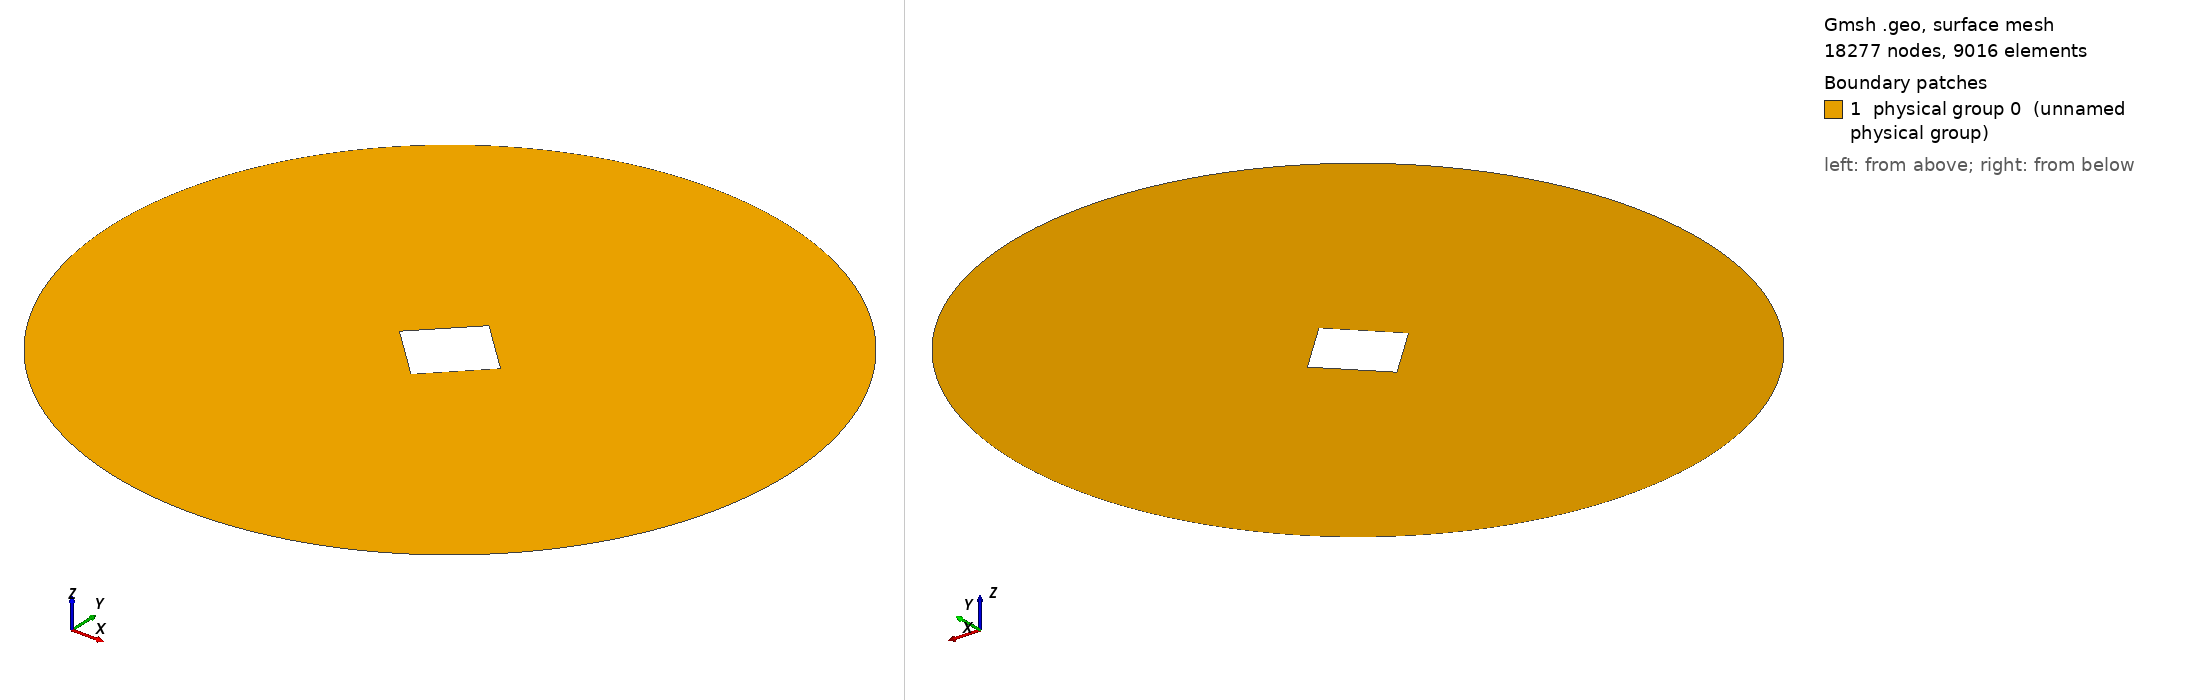

Gmsh geometry script, surface-meshed: 18277 nodes, 9016 surface elements. Boundary patches (legend numbers): 1 physical group 0 (unnamed physical group). Left view from above one corner, right view from below the opposite corner. Legend entries are the model's physical surfaces. The drawing asked Gmsh for element sizes between 1% and 20% of the model's largest extent; the script's own settings can give other sizes.

=== domain2.geo (drawn) ===
R = 1.0;
A = 0.15;
h = 0.03;

Point(1) = {0, 0, 0, h};
Point(2) = {R, 0, 0, h};
Point(3) = {0, R, 0, h};
Point(4) = {-R, 0, 0, h};
Point(5) = {0, -R, 0, h};
Point(6) = {A, 0, 0, h};
Point(7) = {0, A, 0, h};
Point(8) = {-A, 0, 0, h};
Point(9) = {0, -A, 0, h};

Circle(1) = {2, 1, 3};
Circle(2) = {3, 1, 4};
Circle(3) = {4, 1, 5};
Circle(4) = {5, 1, 2};

Line(5) = {6, 7};
Line(6) = {7, 8};
Line(7) = {8, 9};
Line(8) = {9, 6};

Line Loop(1) = {1, 2, 3, 4};
Line Loop(2) = {-5, -6, -7, -8};

Plane Surface(1) = {1,2};

Mesh.Algorithm = 6;
Mesh.Smoothing = 30;
Mesh.ElementOrder = 2;

Physical Surface(0) = {1};
Physical Line(1) = {1, 2, 3, 4};
Physical Line(2) = {5, 6, 7, 8};
